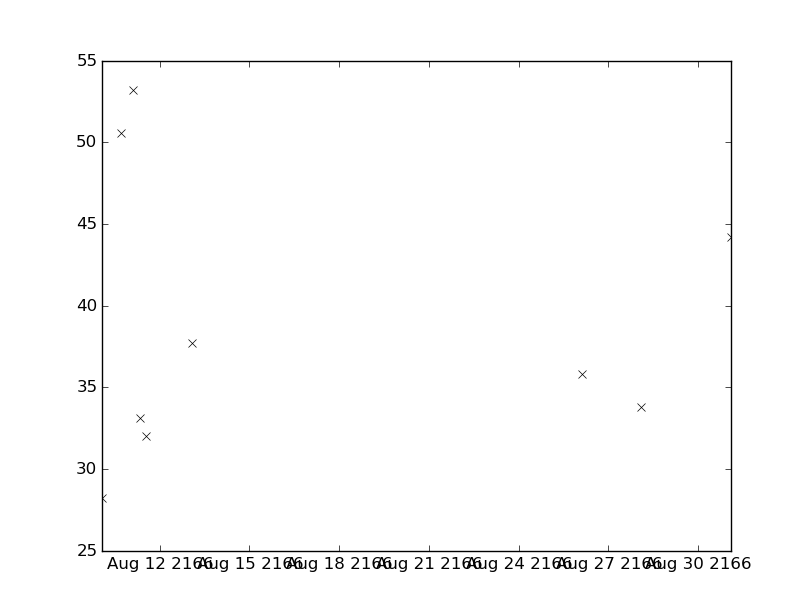

Source data for this figure (header and first rows):
values, datetimes
28.2, 2166-08-10T01:17:00
50.6, 2166-08-10T17:13:00
53.2, 2166-08-11T02:30:00
35.8, 2166-08-26T02:30:00
37.7, 2166-08-13T01:53:00
33.8, 2166-08-28T02:33:00
33.1, 2166-08-11T08:02:00
32.0, 2166-08-11T13:20:00
44.2, 2166-08-31T02:39:00
